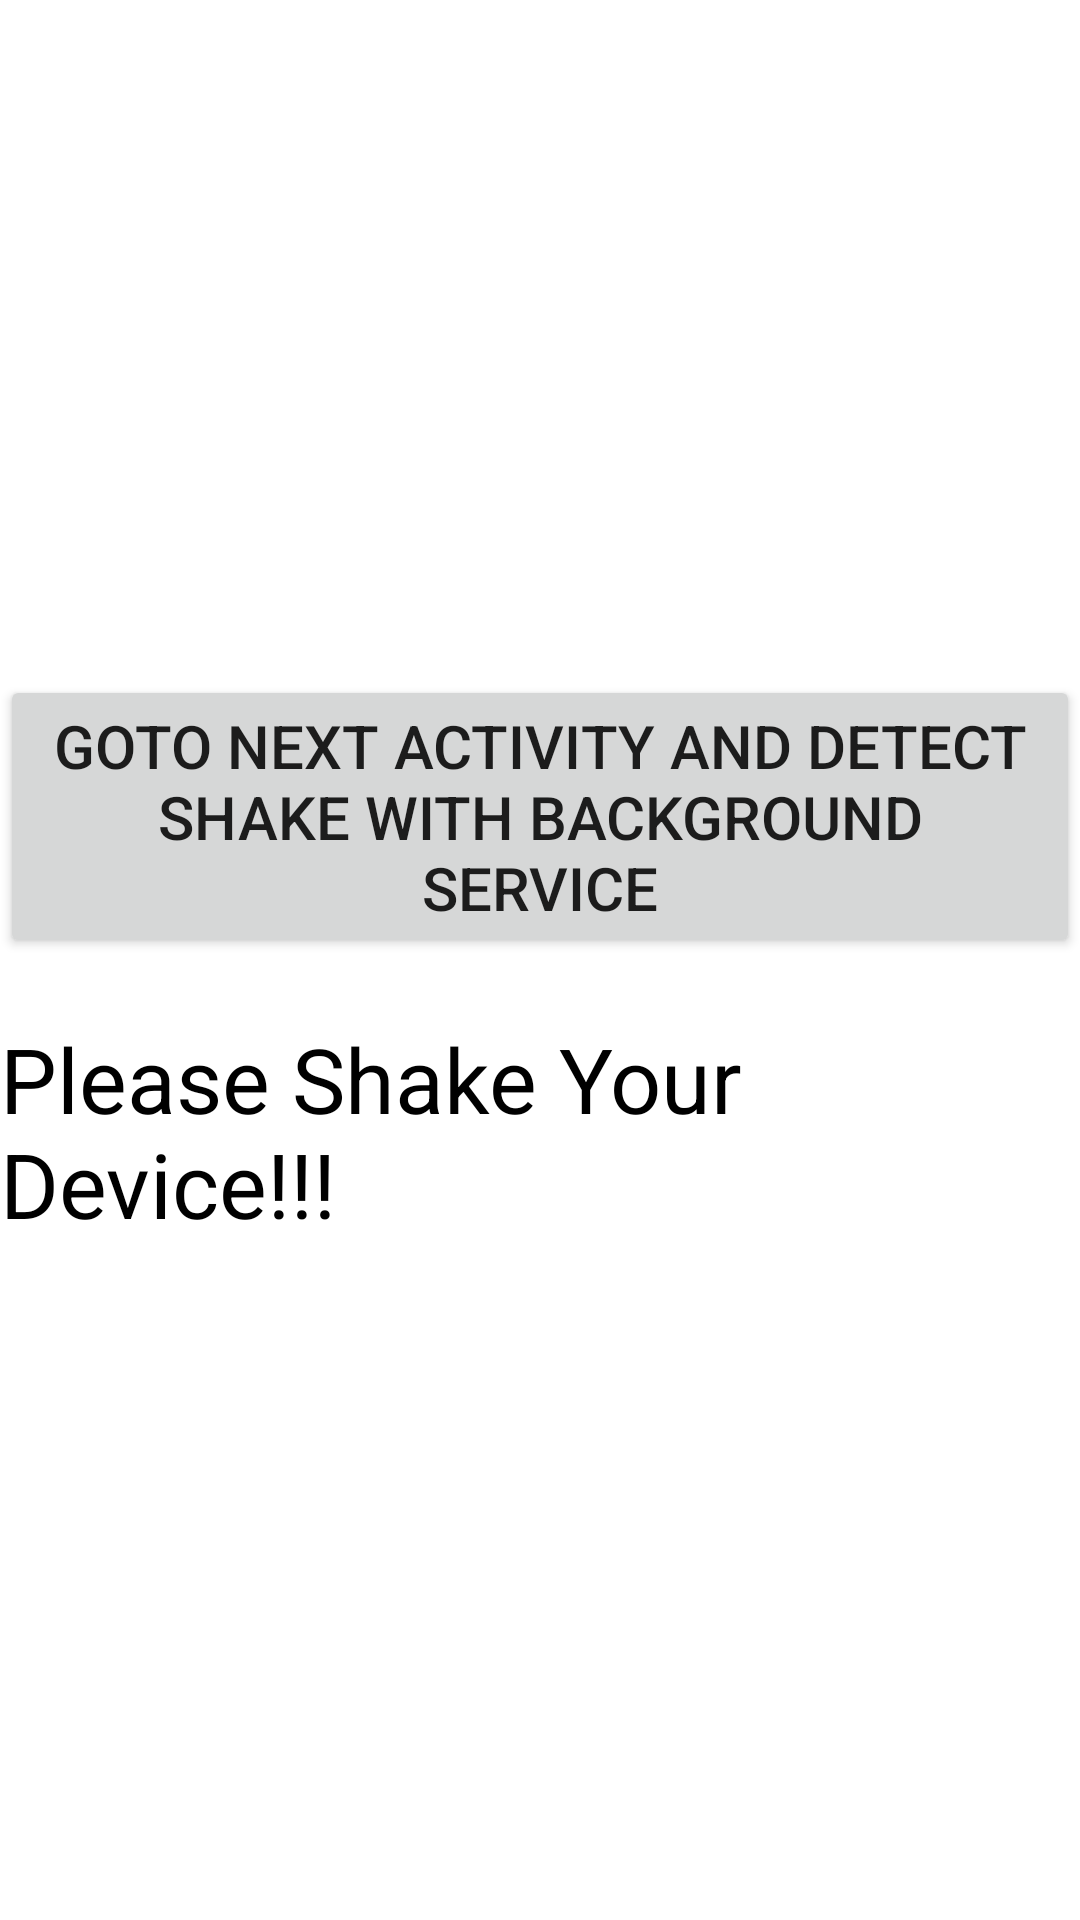

Write the Android layout XML for this screen, with the resource values it uses.
<!-- AndroidManifest.xml: application theme Theme.SacudeYCome -->
<!-- res/layout/activity_main2.xml -->
<?xml version="1.0" encoding="utf-8"?>
<LinearLayout xmlns:android="http://schemas.android.com/apk/res/android"
    xmlns:app="http://schemas.android.com/apk/res-auto"
    xmlns:tools="http://schemas.android.com/tools"
    android:orientation="vertical"
    android:gravity="center"
    android:layout_width="match_parent"
    android:layout_height="match_parent"
    tools:context=".MainActivity">

    <Button
        android:layout_width="wrap_content"
        android:layout_height="wrap_content"
        android:id="@+id/btn"
        android:textSize="20sp"
        android:text="Goto Next Activity and detect shake with background service"/>

    <TextView
        android:layout_width="wrap_content"
        android:layout_height="wrap_content"
        android:id="@+id/tvShake"
        android:layout_marginTop="20dp"
        android:textSize="30sp"
        android:textColor="@color/black"
        android:text="Please Shake Your Device!!!"
        app:layout_constraintBottom_toBottomOf="parent"
        app:layout_constraintLeft_toLeftOf="parent"
        app:layout_constraintRight_toRightOf="parent"
        app:layout_constraintTop_toTopOf="parent" />

</LinearLayout>
<!-- resources referenced by this layout -->
<resources>
  <style name="Theme.SacudeYCome" parent="Theme.MaterialComponents.DayNight.DarkActionBar">
          
          <item name="colorPrimary">@color/purple_500</item>
          <item name="colorPrimaryVariant">@color/purple_700</item>
          <item name="colorOnPrimary">@color/white</item>
          
          <item name="colorSecondary">@color/teal_200</item>
          <item name="colorSecondaryVariant">@color/teal_700</item>
          <item name="colorOnSecondary">@color/black</item>
          
          <item name="android:statusBarColor" tools:targetApi="l">?attr/colorPrimaryVariant</item>
          
      </style>
  <!-- not gathered from this repository: default colours our renderer supplied (Android Studio template values) -->
  <color name="purple_500">#FF6200EE</color>
  <color name="purple_700">#FF3700B3</color>
  <color name="teal_200">#FF03DAC5</color>
  <color name="teal_700">#FF018786</color>
  <color name="black">#FF000000</color>
  <color name="white">#FFFFFFFF</color>
</resources>
